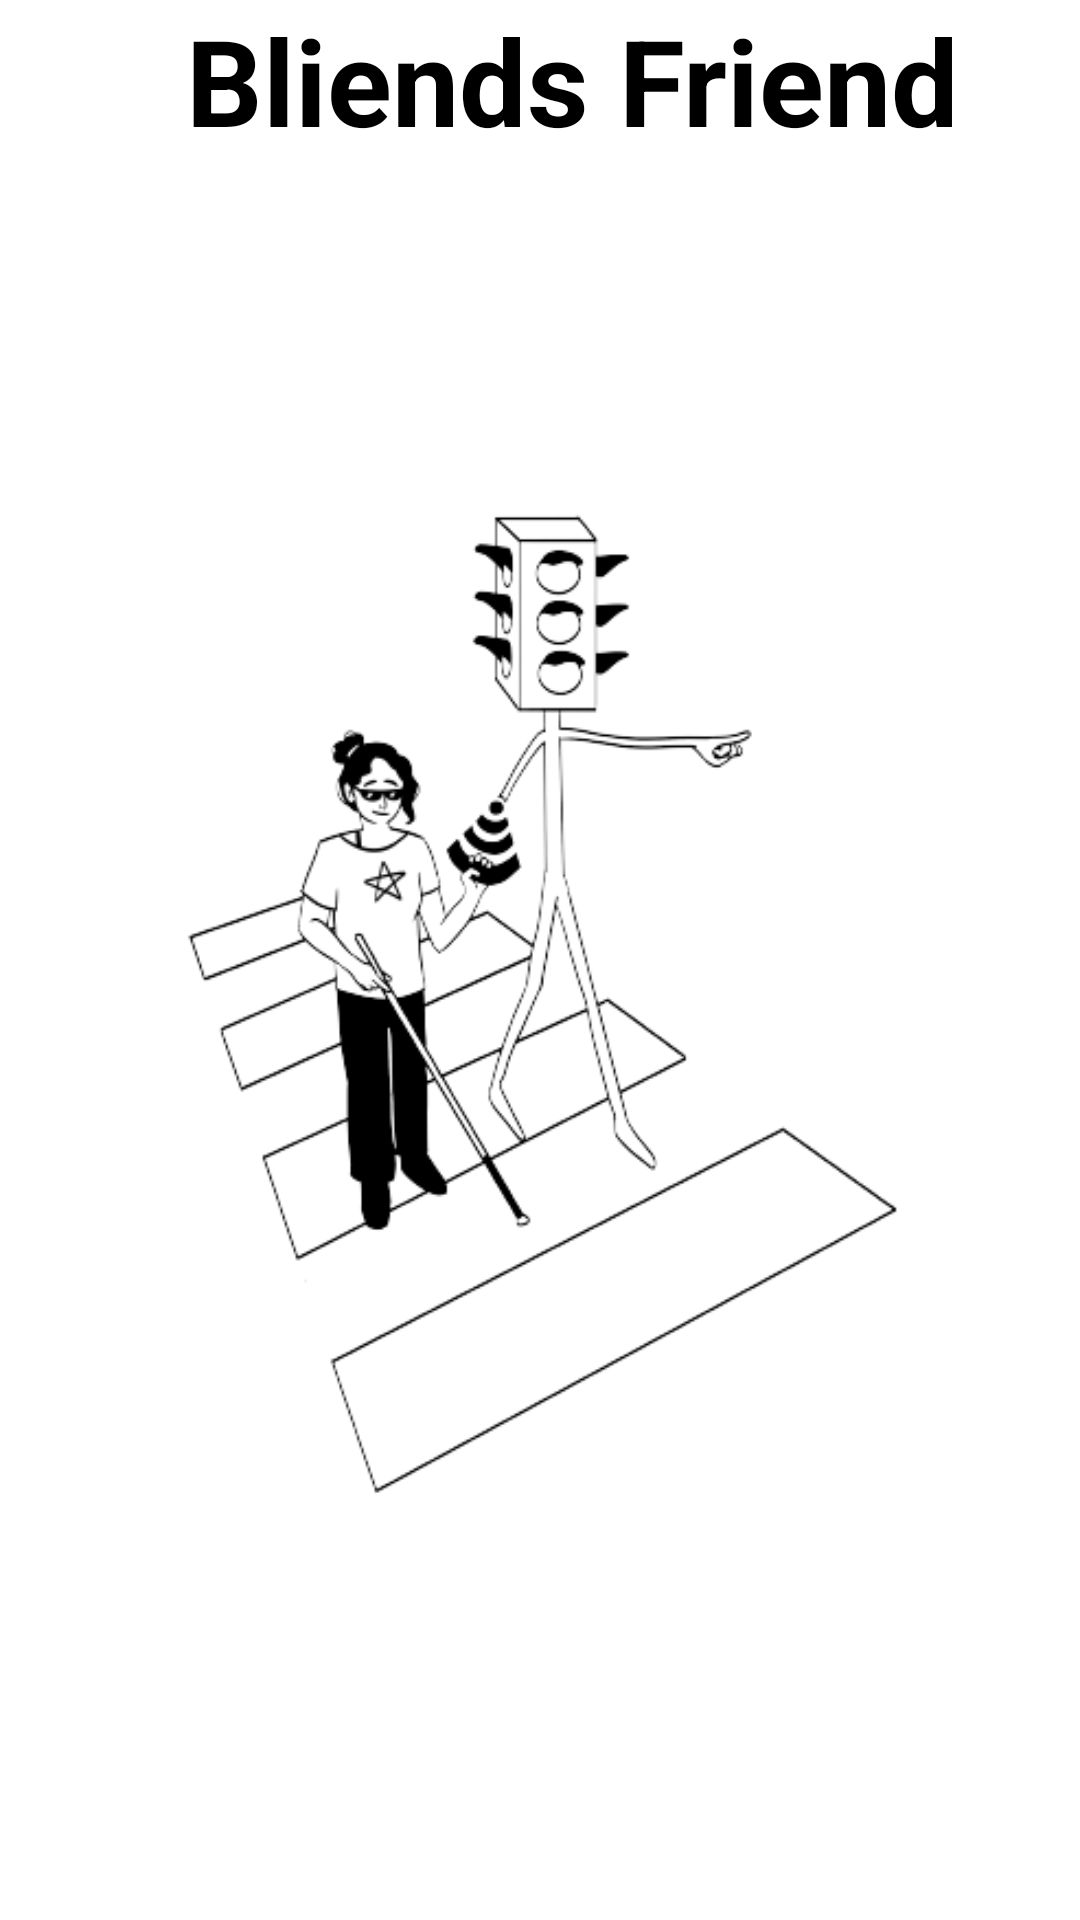

Android layout source for this screen:
<!-- AndroidManifest.xml: application theme AppTheme -->
<!-- res/layout/activity_splash_screen.xml -->
<?xml version="1.0" encoding="utf-8"?>
<RelativeLayout xmlns:android="http://schemas.android.com/apk/res/android"
    xmlns:app="http://schemas.android.com/apk/res-auto"
    xmlns:tools="http://schemas.android.com/tools"
    android:layout_width="match_parent"
    android:layout_height="match_parent"
    tools:context=".SplashScreen">


    <ImageView
        android:id="@+id/logo"
        android:layout_width="match_parent"
        android:layout_height="match_parent"
        android:layout_alignParentBottom="true"
        android:layout_marginBottom="0dp"
        android:layout_weight="1"
        android:src="@drawable/removeblind" />

    <TextView
        android:id="@+id/description"
        android:layout_width="wrap_content"
        android:layout_height="wrap_content"
        android:layout_marginStart="62dp"
        android:text="Bliends Friend"
        android:textColor="@color/black"
        android:textSize="40sp"
        android:textStyle="bold" />

</RelativeLayout>
<!-- resources referenced by this layout -->
<resources>
  <color name="black">#FF000000</color>
  <!-- drawable removeblind: png bitmap (drawable, 48635 bytes) -->
</resources>
